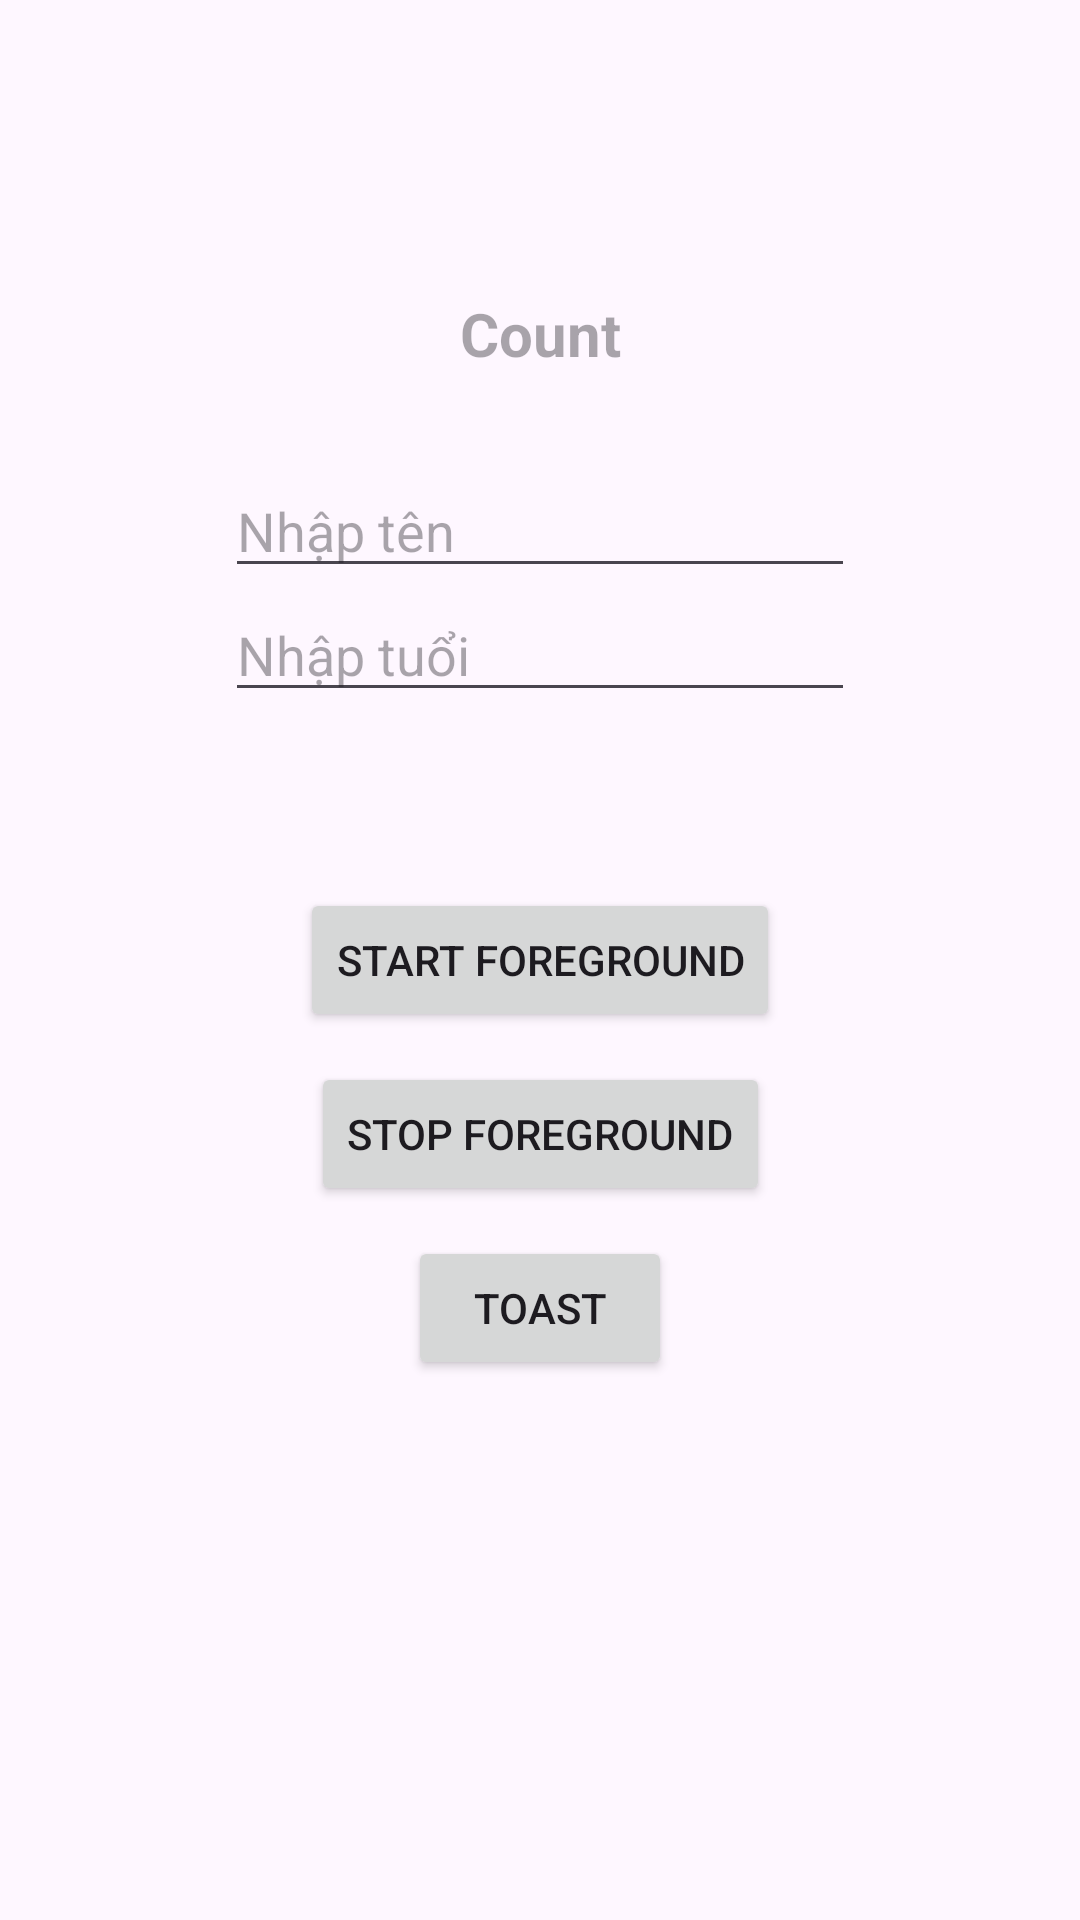

Reconstruct the res/layout file that produces this screen, plus the resources it refers to.
<!-- AndroidManifest.xml: application theme Theme.FirstApp -->
<!-- res/layout/activity_service1.xml -->
<?xml version="1.0" encoding="utf-8"?>
<androidx.constraintlayout.widget.ConstraintLayout xmlns:android="http://schemas.android.com/apk/res/android"
    xmlns:app="http://schemas.android.com/apk/res-auto"
    xmlns:tools="http://schemas.android.com/tools"
    android:id="@+id/main"
    android:layout_width="match_parent"
    android:layout_height="match_parent"
    android:fitsSystemWindows="true"
    tools:context=".testforegroundservice.ForegroundServiceActivity">


    <Button
        android:id="@+id/btnStartForeground"
        android:layout_width="wrap_content"
        android:layout_height="wrap_content"
        android:text="Start Foreground"
        app:layout_constraintBottom_toBottomOf="parent"
        app:layout_constraintLeft_toLeftOf="parent"
        app:layout_constraintRight_toRightOf="parent"
        app:layout_constraintTop_toTopOf="parent" />

    <Button
        android:id="@+id/btnStopForeground"
        android:layout_width="wrap_content"
        android:layout_height="wrap_content"
        android:layout_marginTop="10dp"
        android:text="Stop Foreground"
        app:layout_constraintLeft_toLeftOf="parent"
        app:layout_constraintRight_toRightOf="parent"
        app:layout_constraintTop_toBottomOf="@id/btnStartForeground" />

    <Button
        android:id="@+id/btnToast"
        android:layout_width="wrap_content"
        android:layout_height="wrap_content"
        android:layout_marginTop="10dp"
        android:text="Toast"
        app:layout_constraintLeft_toLeftOf="parent"
        app:layout_constraintRight_toRightOf="parent"
        app:layout_constraintTop_toBottomOf="@id/btnStopForeground" />

    <EditText
        android:id="@+id/etName"
        android:layout_width="wrap_content"
        android:layout_height="wrap_content"
        android:layout_marginBottom="100dp"
        android:ems="10"
        android:hint="Nhập tên"
        android:inputType="text"
        app:layout_constraintBottom_toTopOf="@id/btnStartForeground"
        app:layout_constraintLeft_toLeftOf="parent"
        app:layout_constraintRight_toRightOf="parent" />

    <TextView
        android:id="@+id/tvCount"
        android:layout_width="wrap_content"
        android:layout_height="wrap_content"
        android:layout_marginBottom="30dp"
        android:hint="Count"
        android:textAlignment="center"
        android:textColor="@color/black"
        android:textSize="20sp"
        android:textStyle="bold"
        app:layout_constraintBottom_toTopOf="@id/etName"
        app:layout_constraintLeft_toLeftOf="parent"
        app:layout_constraintRight_toRightOf="parent" />

    <EditText
        android:id="@+id/etAge"
        android:layout_width="wrap_content"
        android:layout_height="wrap_content"
        android:layout_marginBottom="100dp"
        android:ems="10"
        android:hint="Nhập tuổi"
        android:inputType="text"
        app:layout_constraintLeft_toLeftOf="parent"
        app:layout_constraintRight_toRightOf="parent"
        app:layout_constraintTop_toBottomOf="@id/etName" />

</androidx.constraintlayout.widget.ConstraintLayout>
<!-- resources referenced by this layout -->
<resources>
  <style name="Theme.FirstApp" parent="Base.Theme.FirstApp" />
  <style name="Base.Theme.FirstApp" parent="Theme.Material3.DayNight.NoActionBar">
          
          
      </style>
  <!-- not gathered from this repository: default colours our renderer supplied (Android Studio template values) -->
  <color name="black">#FF000000</color>
</resources>
